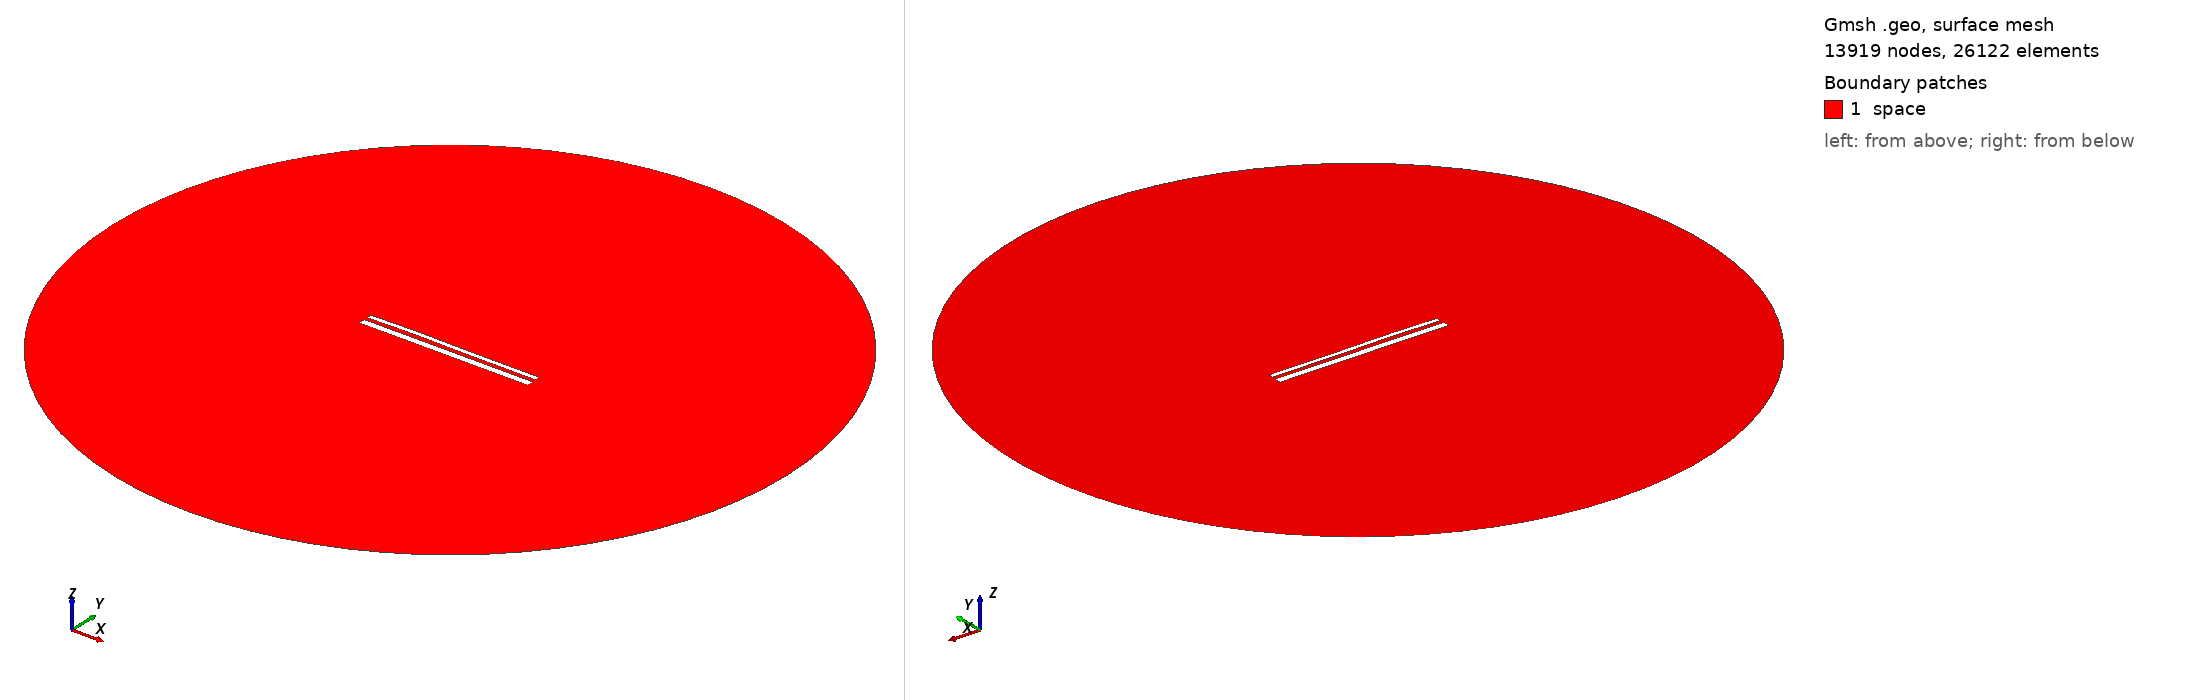

Gmsh geometry script, surface-meshed: 13919 nodes, 26122 surface elements. Boundary patches (legend numbers): 1 space. Left view from above one corner, right view from below the opposite corner. Legend entries are the model's physical surfaces. The drawing asked Gmsh for element sizes between 1% and 20% of the model's largest extent; the script's own settings can give other sizes.

=== 13624.geo (drawn) ===
//---------------------------------------
// Geometry kernel
//---------------------------------------

SetFactory("OpenCASCADE");



//---------------------------------------
// Parameters of the geometry
//---------------------------------------

// Overetch of the upper plate
overetch = 0.5;

// Distance between the plates
distance = 1.75;

// Discretization over the x axis (for the deformation)
nx = 50; 

// Length of the plate
L = 100 - overetch; 

// Number of modes
n = 4; 

// 1st mode coefficient
coeff(1) = 0.07499999999999998;
beta(1) = 0.596864 * 3.1415926535 / L;

// 2nd mode coefficient
coeff(2) = 0.15;
beta(2) = 1.49418 * 3.1415926535 / L;

// 3rd mode coefficient
coeff(3) = 0.15;
beta(3) = 2.50025 * 3.1415926535 / L;

// 4th mode coefficient
coeff(4) = 0.07499999999999998;
beta(4) = 3.49999 * 3.1415926535 / L;



//---------------------------------------
// Upper plate (deformed rectangle)
//---------------------------------------

// Coordiantes of the upper plate
xmin = -50;
xmax = 50 - overetch;

// Height of the upper plate
yheight = 4 - 2 * overetch;

// Indexes of the points
UpperID[] = {};
LowerID[] = {};
LeftID[] = {};
RightID[] = {};

// Point index
p = 1;

// Horizontal edges
For i In {1:nx}
    x = xmin + (i-1)*(xmax - xmin)/(nx-1);

    y_bottom = distance / 2 + overetch;
    For j In {1:n}
        C = (Cosh(beta(j)*L) + Cos(beta(j)*L)) / (Sinh(beta(j)*L) + Sin(beta(j)*L));
        y_bottom  = y_bottom + coeff(j) * (Cosh(beta(j)*(x+50)) - Cos(beta(j)*(x+50)) - C * (Sinh(beta(j)*(x+50)) - Sin(beta(j)*(x+50))));
    EndFor

    y_top = y_bottom + yheight;

    Point(p) = {x, y_top, 0, 1.0};
    UpperID[i] = p;
    p = p + 1;

    Point(p) = {x, y_bottom, 0, 1.0};
    LowerID[i] = p;
    p = p + 1;
EndFor

// Create point lists
UpperPts[] = {}; LowerPts[] = {};
For i In {1:nx}
  UpperPts[] += {UpperID[i]};
  LowerPts[] += {LowerID[i]};
EndFor

// Build splines
Spline(1) = {UpperPts[]};
Spline(2) = {LowerPts[]};
Line(3) = {LowerPts[nx-1], UpperPts[nx-1]};
Line(4) = {LowerPts[0], UpperPts[0]};

// Build the plane surface
Curve Loop(1) = {2, 3, -1, -4};
Plane Surface(1) = {1};



//---------------------------------------
// Lower plate (rectangle)
//---------------------------------------

// Vertices
Point(1001) = {-50, -1, 0, 1.0};
Point(1002) = { 50, -1, 0, 1.0};
Point(1003) = { 50,  -5, 0, 1.0};
Point(1004) = {-50,  -5, 0, 1.0};

// Edges
Line(5) = {1001, 1002};
Line(6) = {1002, 1003};
Line(7) = {1003, 1004};
Line(8) = {1004, 1001};

// Plane surface
Line Loop(2) = {5, 6, 7, 8};
Plane Surface(2) = {2}; 



//---------------------------------------
// Outer (fictious) boundary
//---------------------------------------

// Points
Point(1005) = {0, 0, 0};       // Center
Point(1006) = {200, 0, 0};     // Start point
Point(1007) = {0, 200, 0};     // 90 degrees
Point(1008) = {-200, 0, 0};    // 180 degrees
Point(1009) = {0, -200, 0};    // 270 degrees

// Circle arcs (each needs start, center, end)
Circle(9) = {1006, 1005, 1007};
Circle(10) = {1007, 1005, 1008};
Circle(11) = {1008, 1005, 1009};
Circle(12) = {1009, 1005, 1006};

// Plane surface for the entire domain
Curve Loop(3) = {9, 10, 11, 12};
Surface(3) = {3};

// Subtract the plates from the whole domain to obtain the actual domain where we want to solve the equations
BooleanDifference{ Surface{3}; Delete; }{ Surface{1}; Surface{2}; Delete; }




//---------------------------------------
// Transfinite Lines/Curves
//---------------------------------------

// Set the number of points on the boundaries
r = 7;

// Plates
Transfinite Curve {1, 2} = 50*r Using Progression 1;
Transfinite Curve {3, 4} = 2*r Using Progression 1;
Transfinite Line {5, 7} = 50*r Using Progression 1;
Transfinite Line {6, 8} = 2*r Using Progression 1;

// Outer boundary
Transfinite Line {9, 10, 11, 12} = 20 Using Progression 1;



//---------------------------------------
// Physical groups
//---------------------------------------                

// Physical curves (boundaries)
Physical Line("force_segment", 10) = {2};
Physical Line("upper_plate", 11) = {1, 3, 4};
Physical Line("lower_plate", 12) = {5, 6, 7, 8};
Physical Line("boundary", 20) = {9, 10, 11, 12};

// Physical Surfaces
Physical Surface("space", 30) = {3};



//---------------------------------------
// 6. Generate the Mesh
//---------------------------------------

// 2D mesh generation
Mesh 2;
